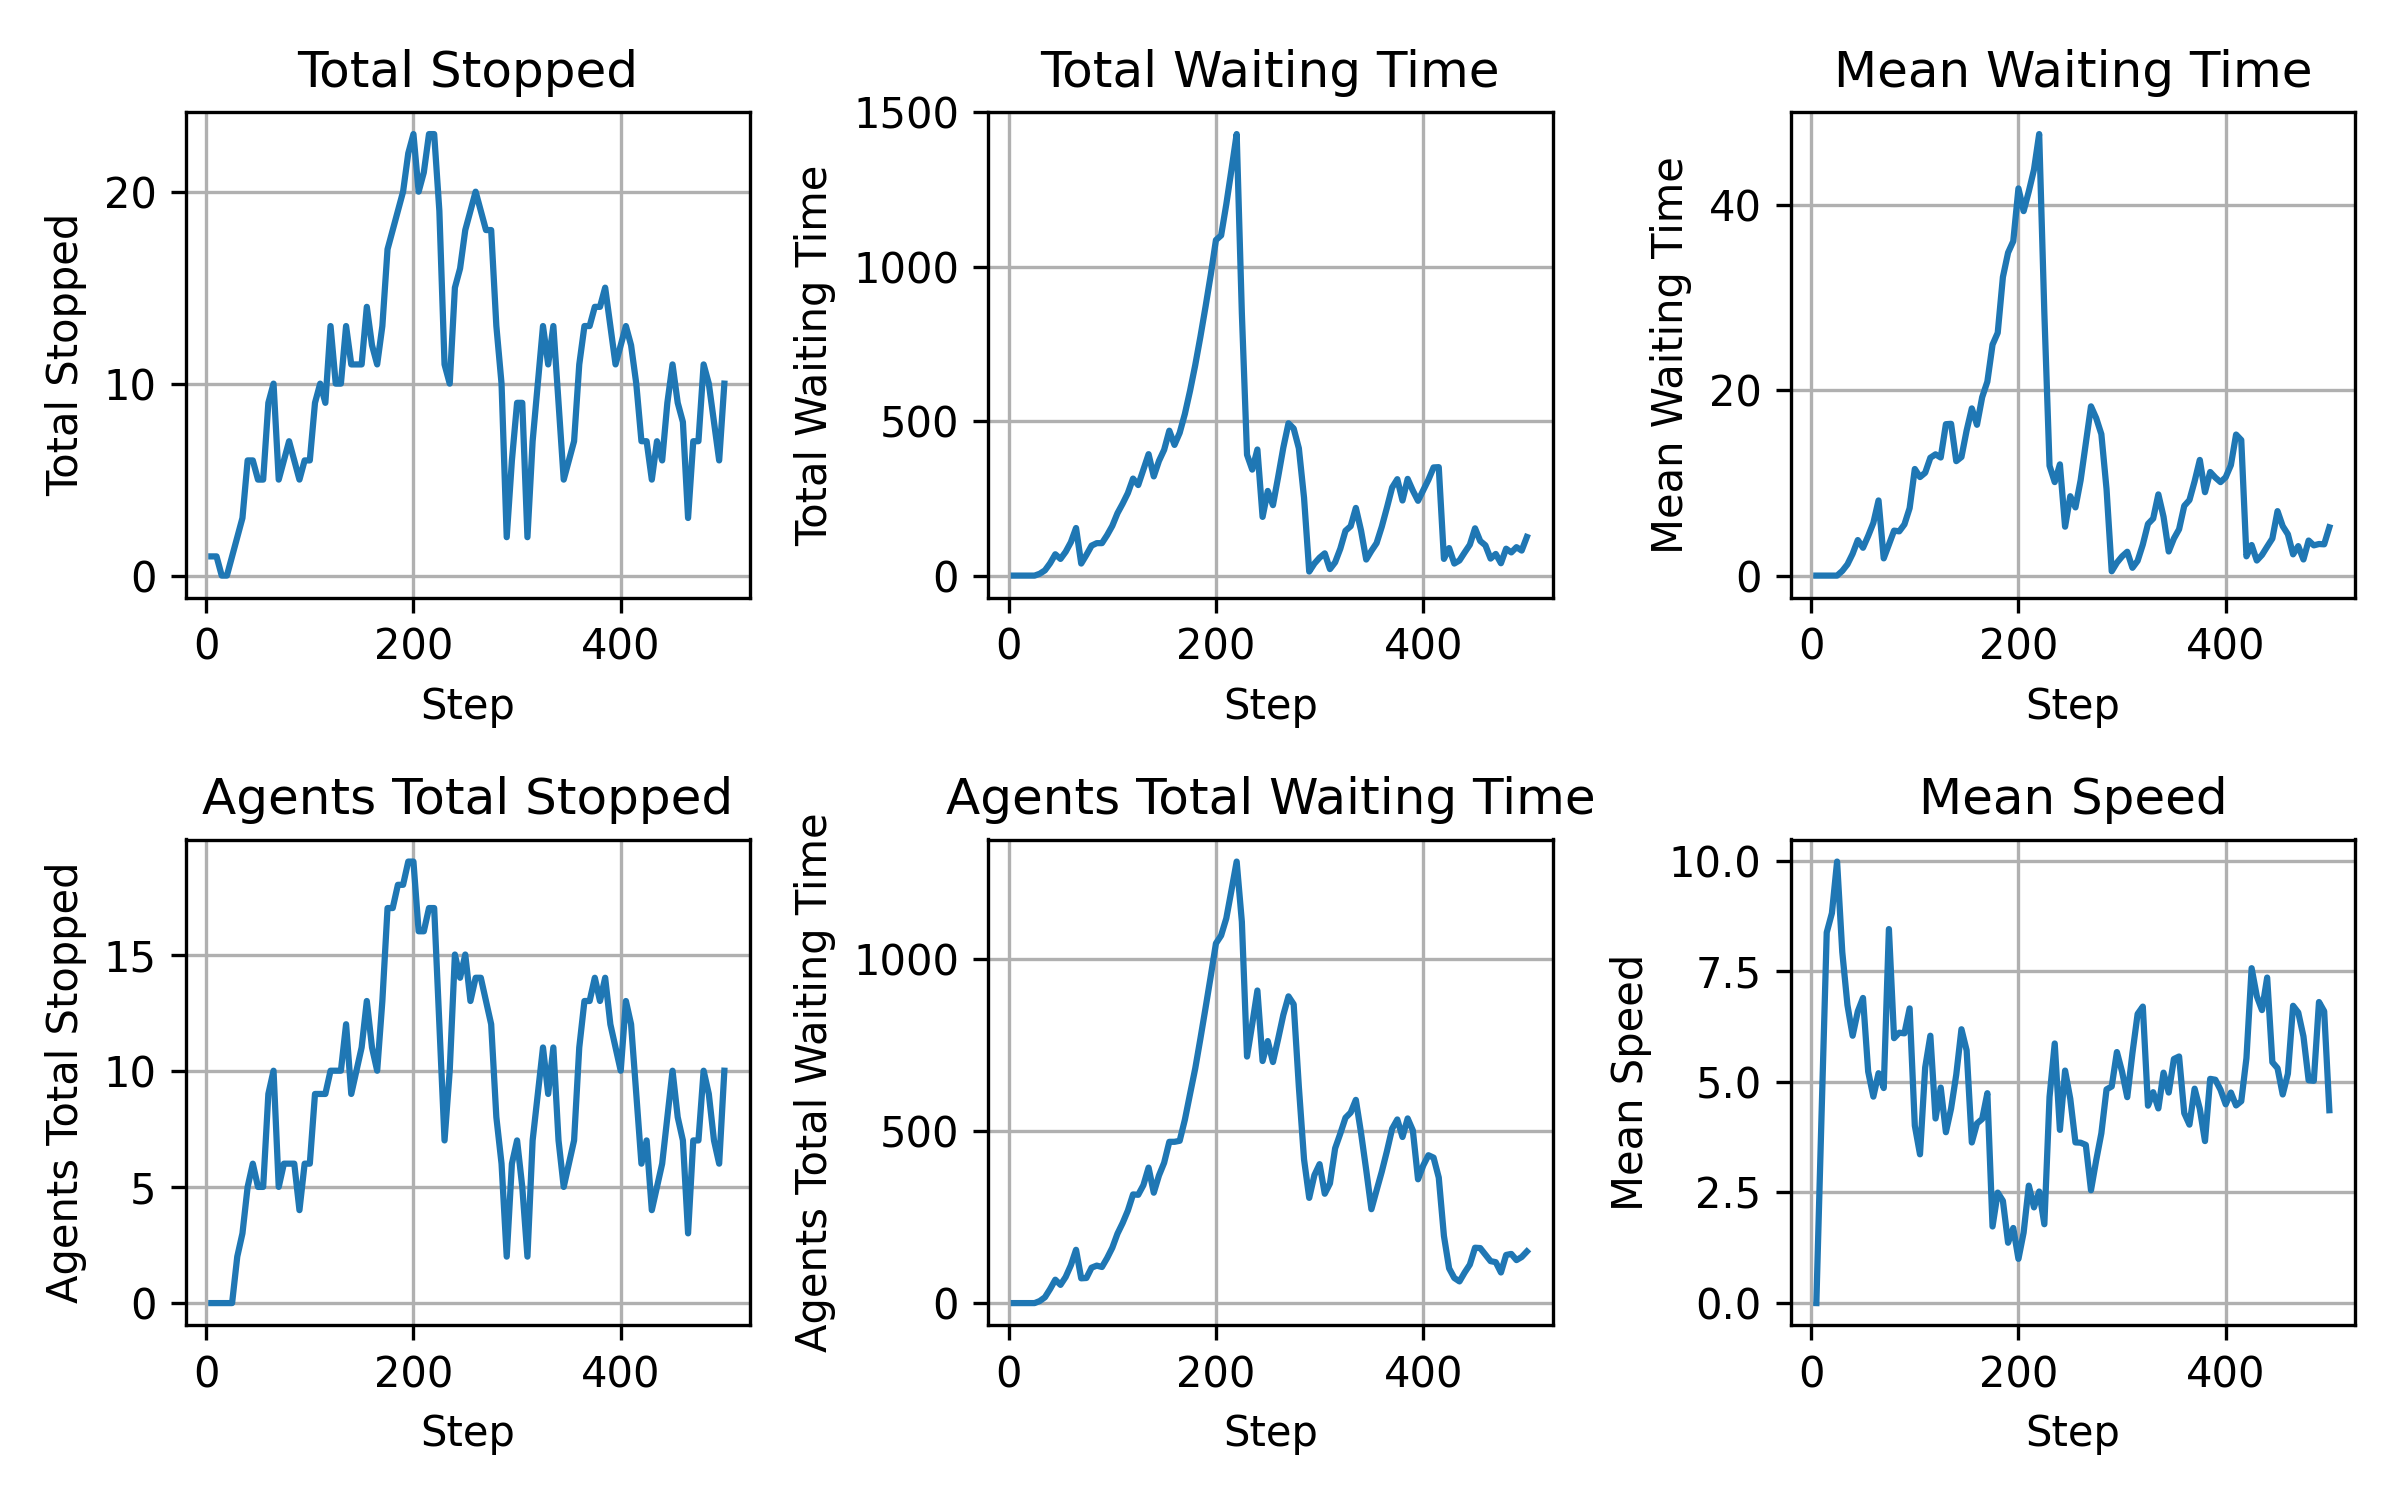

The table this chart was drawn from, first rows:
step, system_total_stopped, system_total_waiting_time, system_mean_waiting_time, system_mean_speed, B_stopped, B_accumulated_waiting_time, B_average_speed, E_stopped, E_accumulated_waiting_time, E_average_speed, agents_total_stopped, agents_total_accumulated_waiting_time
5.0, 0, 0.0, 0.0, 8.32, 0, 0.0, 1.0, 0, 0.0, 1.0, 0, 0.0
10.0, 0, 0.0, 0.0, 7.288, 0, 0.0, 0.7072, 0, 0.0, 1.0, 0, 0.0
15.0, 1, 2.0, 0.5, 4.309, 1, 2.0, 0.4604, 0, 0.0, 1.0, 1, 2.0
20.0, 3, 9.0, 1.5, 5.16, 2, 9.0, 0.0004212, 0, 0.0, 1.0, 2, 9.0
25.0, 2, 19.0, 2.714, 4.364, 2, 19.0, 0.303, 0, 0.0, 0.07298, 2, 19.0
30.0, 1, 5.0, 0.5556, 6.117, 0, 11.0, 0.1266, 1, 5.0, 0.4994, 1, 16.0
35.0, 4, 10.0, 0.625, 6.764, 0, 0.0, 1.0, 1, 12.0, 0.6522, 1, 12.0
40.0, 0, 0.0, 0.0, 10.43, 0, 0.0, 0.9028, 0, 2.0, 0.7985, 0, 2.0
45.0, 4, 6.0, 0.3158, 6.919, 1, 4.0, 0.7248, 2, 6.0, 0.3761, 3, 10.0
50.0, 7, 32.0, 1.455, 6.611, 1, 9.0, 0.5558, 5, 27.0, 0.2674, 6, 36.0
55.0, 7, 65.0, 2.407, 7.18, 2, 17.0, 0.6423, 5, 52.0, 0.278, 7, 69.0
60.0, 9, 85.0, 3.036, 6.038, 3, 28.0, 0.2258, 4, 61.0, 0.2916, 7, 89.0
65.0, 11, 132.0, 5.077, 5.956, 5, 51.0, 0.2644, 6, 85.0, 0.2521, 11, 136.0
70.0, 13, 192.0, 7.68, 4.407, 5, 76.0, 0.1928, 8, 120.0, 0.2007, 13, 196.0
75.0, 16, 226.0, 9.04, 2.352, 4, 75.0, 0.1179, 11, 166.0, 0.2051, 15, 241.0
80.0, 13, 271.0, 10.42, 3.862, 5, 84.0, 2.642606869144342e-06, 8, 189.0, 0.1504, 13, 273.0
85.0, 15, 342.0, 12.67, 4.161, 5, 109.0, 0.243, 10, 235.0, 0.06683, 15, 344.0
90.0, 9, 150.0, 5.556, 4.734, 5, 134.0, 0.1601, 2, 139.0, 0.1537, 7, 273.0
95.0, 4, 40.0, 1.429, 8.018, 3, 108.0, 0.349, 0, 0.0, 0.7225, 3, 108.0
100.0, 5, 30.0, 0.9375, 8.262, 2, 52.0, 0.5526, 0, 2.0, 0.7077, 2, 54.0
105.0, 5, 46.0, 1.484, 8.1, 4, 48.0, 0.2584, 1, 5.0, 0.6641, 5, 53.0
110.0, 10, 91.0, 3.138, 5.15, 7, 81.0, 0.2303, 3, 17.0, 0.3046, 10, 98.0
115.0, 15, 144.0, 4.5, 4.773, 6, 106.0, 0.263, 7, 45.0, 0.1626, 13, 151.0
120.0, 16, 218.0, 7.267, 4.601, 7, 137.0, 0.1086, 8, 87.0, 0.2144, 15, 224.0
125.0, 17, 296.0, 9.867, 3.767, 7, 168.0, 0.08861, 10, 134.0, 0.1143, 17, 302.0
130.0, 18, 368.0, 12.27, 3.782, 7, 203.0, 0.2112, 10, 173.0, 0.2954, 17, 376.0
135.0, 17, 346.0, 11.53, 3.58, 4, 123.0, 0.1155, 13, 231.0, 0.1053, 17, 354.0
140.0, 17, 321.0, 10.03, 4.14, 4, 143.0, 0.1916, 12, 236.0, 0.01785, 16, 379.0
145.0, 9, 215.0, 7.963, 4.229, 1, 118.0, 0.1089, 8, 232.0, 0.11, 9, 350.0
150.0, 4, 3.0, 0.1071, 6.372, 0, 38.0, 0.8104, 2, 139.0, 0.2534, 2, 177.0
155.0, 6, 26.0, 0.963, 6.928, 0, 2.0, 0.6172, 6, 77.0, 0.0002726, 6, 79.0
160.0, 7, 57.0, 2.036, 7.323, 2, 9.0, 0.605, 5, 99.0, 0.2132, 7, 108.0
165.0, 10, 98.0, 3.63, 6.639, 4, 25.0, 0.4313, 6, 126.0, 0.1374, 10, 151.0
170.0, 13, 148.0, 5.481, 4.158, 4, 43.0, 0.1549, 6, 156.0, 0.2335, 10, 199.0
175.0, 11, 195.0, 7.222, 5.567, 5, 60.0, 0.114, 6, 186.0, 0.05983, 11, 246.0
180.0, 12, 252.0, 9.692, 5.606, 6, 87.0, 0.2468, 6, 216.0, 0.262, 12, 303.0
185.0, 14, 212.0, 7.852, 3.442, 8, 122.0, 0.1787, 5, 189.0, 0.05924, 13, 311.0
190.0, 11, 219.0, 7.821, 4.991, 6, 144.0, 0.2226, 4, 115.0, 0.3117, 10, 259.0
195.0, 12, 263.0, 8.484, 5.335, 7, 176.0, 0.1852, 4, 128.0, 0.2768, 11, 304.0
200.0, 13, 323.0, 10.42, 5.964, 7, 213.0, 0.2151, 5, 151.0, 0.3439, 12, 364.0
205.0, 11, 353.0, 10.38, 6.067, 7, 239.0, 0.3236, 4, 127.0, 0.2402, 11, 366.0
210.0, 14, 418.0, 12.29, 5.072, 9, 283.0, 0.154, 5, 137.0, 0.3034, 14, 420.0
215.0, 14, 480.0, 16.0, 5.447, 10, 324.0, 0.1025, 4, 156.0, 0.2685, 14, 480.0
220.0, 16, 551.0, 19.68, 5.001, 10, 374.0, 0.2175, 5, 179.0, 0.2733, 15, 553.0
225.0, 16, 586.0, 20.21, 4.349, 11, 384.0, 0.1147, 5, 204.0, 0.1606, 16, 588.0
230.0, 14, 497.0, 18.41, 3.995, 12, 441.0, 0.02764, 2, 56.0, 0.3333, 14, 497.0
235.0, 14, 559.0, 20.7, 4.681, 11, 489.0, 0.09376, 3, 70.0, 0.0, 14, 559.0
240.0, 14, 629.0, 26.21, 4.122, 11, 544.0, 0.02755, 3, 85.0, 0.2464, 14, 629.0
245.0, 9, 247.0, 11.23, 4.287, 6, 416.0, 0.07547, 3, 100.0, 0.2317, 9, 516.0
250.0, 5, 163.0, 8.15, 7.103, 2, 119.0, 0.4271, 3, 117.0, 0.4462, 5, 236.0
255.0, 8, 191.0, 7.64, 5.666, 4, 99.0, 0.1337, 3, 132.0, 0.4498, 7, 231.0
260.0, 11, 239.0, 9.958, 5.738, 7, 130.0, 0.2867, 4, 149.0, 0.1726, 11, 279.0
265.0, 8, 89.0, 3.708, 5.03, 3, 69.0, 0.2483, 4, 92.0, 0.2938, 7, 161.0
270.0, 9, 125.0, 4.808, 6.827, 3, 86.0, 0.3406, 5, 85.0, 0.4085, 8, 171.0
275.0, 10, 166.0, 5.929, 7.084, 3, 101.0, 0.3839, 6, 109.0, 0.3687, 9, 210.0
280.0, 11, 218.0, 7.517, 4.869, 3, 114.0, 0.2362, 8, 146.0, 0.17, 11, 260.0
285.0, 11, 225.0, 8.036, 5.491, 4, 130.0, 0.316, 6, 148.0, 0.1304, 10, 278.0
290.0, 11, 276.0, 10.62, 5.722, 4, 152.0, 0.3218, 7, 166.0, 0.1044, 11, 318.0
295.0, 8, 177.0, 6.556, 5.64, 4, 172.0, 0.3339, 4, 115.0, 0.07883, 8, 287.0
300.0, 9, 189.0, 6.3, 6.431, 6, 199.0, 0.0001182, 2, 56.0, 0.2947, 8, 255.0
... 3,940 more rows
